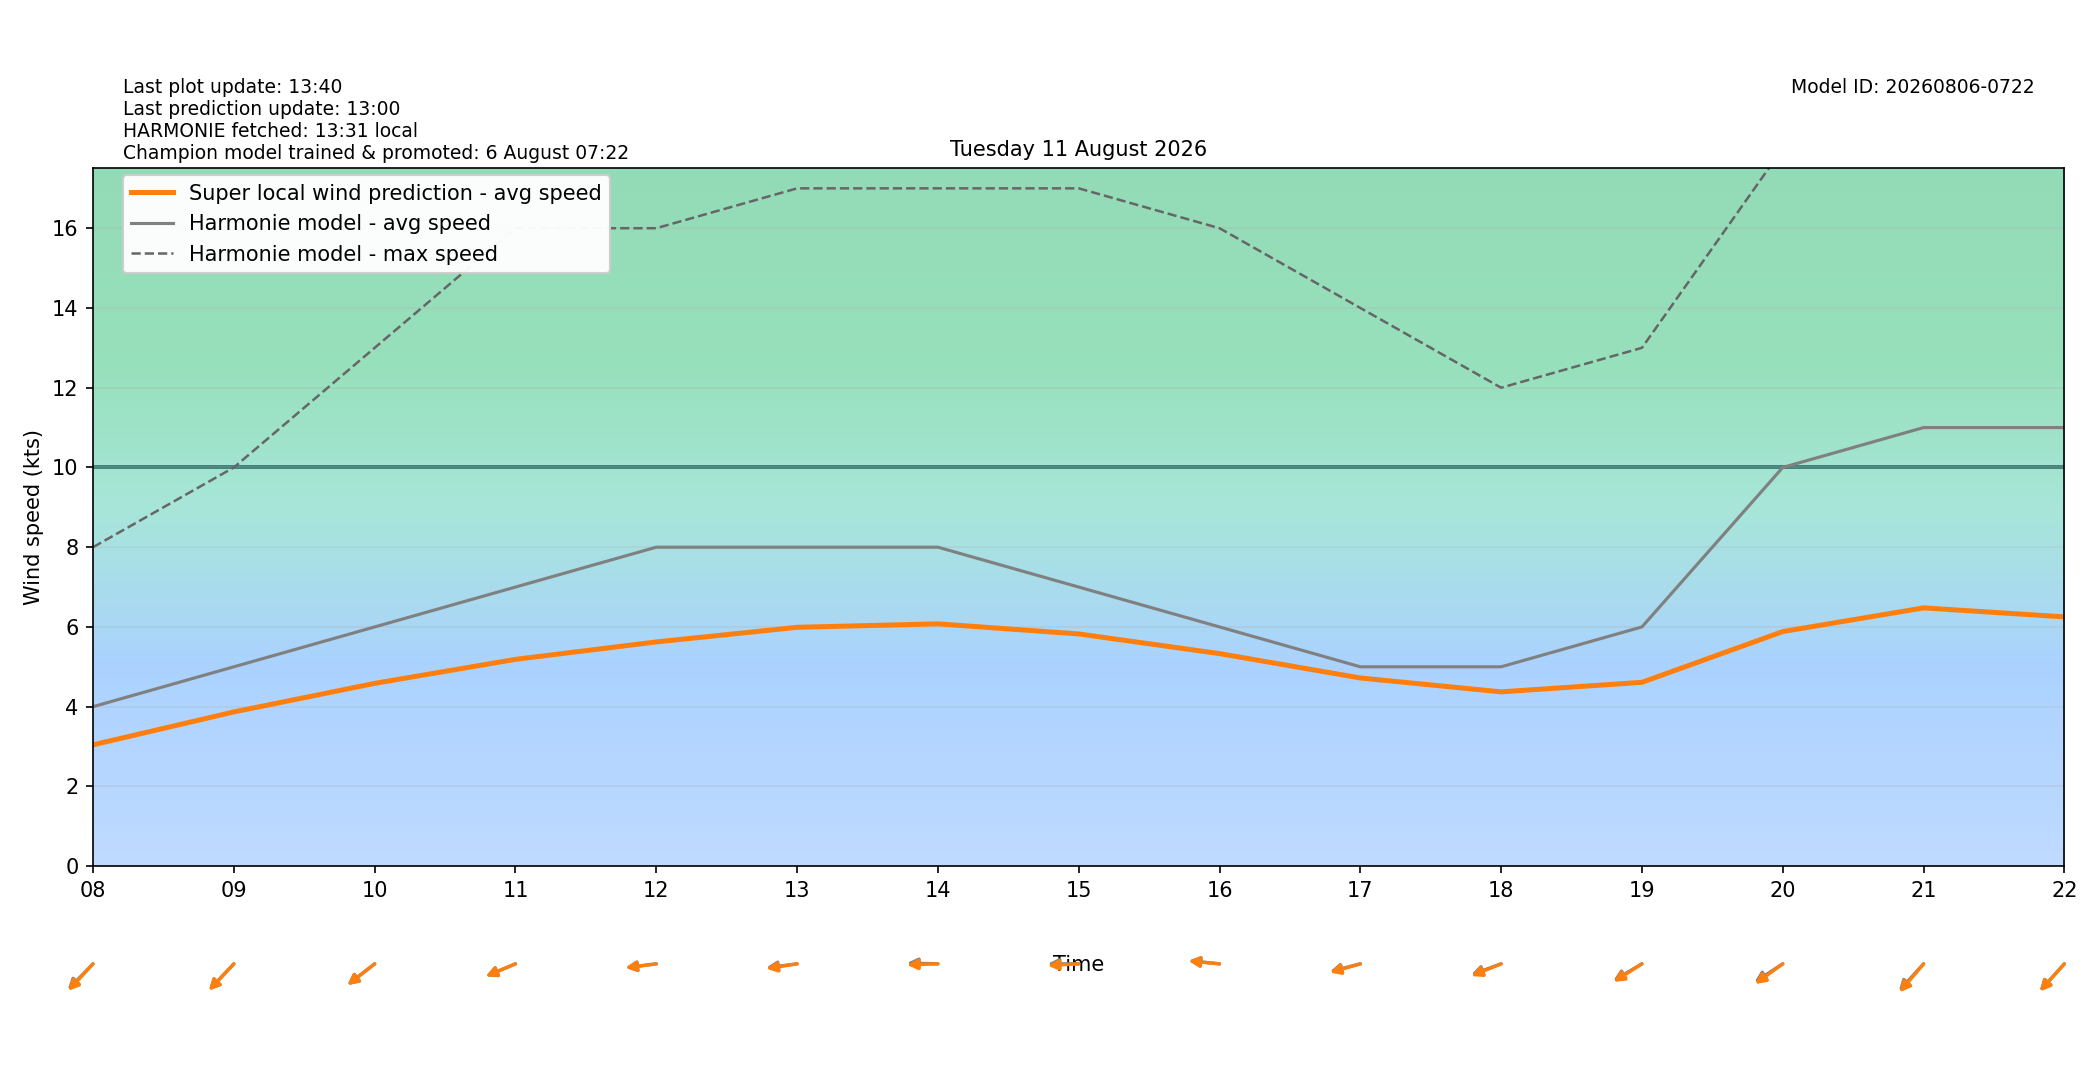

The table this chart was drawn from, first rows:
target_time_utc, target_time_local, hour_utc, hour_local, forecast_wind_speed, forecast_wind_min, forecast_wind_max, lstm_pred_wind_speed, delta_speed_lstm_minus_forecast, forecast_wind_dir_deg, lstm_pred_wind_dir_deg, delta_dir_lstm_minus_forecast
2026-08-10T22:00:00Z, 2026-08-11T00:00:00+0200, 22, 00, 7.0, 7.0, 13.0, 4.473, -2.527, 28.0, 30.83, 2.833
2026-08-10T23:00:00Z, 2026-08-11T01:00:00+0200, 23, 01, 6.0, 6.0, 12.0, 3.79, -2.21, 32.0, 33.22, 1.223
2026-08-11T00:00:00Z, 2026-08-11T02:00:00+0200, 00, 02, 6.0, 6.0, 10.0, 3.488, -2.512, 33.0, 34.09, 1.092
2026-08-11T01:00:00Z, 2026-08-11T03:00:00+0200, 01, 03, 6.0, 6.0, 9.0, 3.368, -2.632, 33.0, 33.92, 0.9227
2026-08-11T02:00:00Z, 2026-08-11T04:00:00+0200, 02, 04, 6.0, 6.0, 9.0, 3.592, -2.408, 28.0, 28.69, 0.6925
2026-08-11T03:00:00Z, 2026-08-11T05:00:00+0200, 03, 05, 5.0, 5.0, 9.0, 3.305, -1.695, 31.0, 32.55, 1.55
2026-08-11T04:00:00Z, 2026-08-11T06:00:00+0200, 04, 06, 5.0, 5.0, 8.0, 3.401, -1.599, 32.0, 33.29, 1.292
2026-08-11T05:00:00Z, 2026-08-11T07:00:00+0200, 05, 07, 3.0, 3.0, 8.0, 2.118, -0.8824, 94.0, 93.28, -0.721
2026-08-11T06:00:00Z, 2026-08-11T08:00:00+0200, 06, 08, 4.0, 4.0, 8.0, 3.043, -0.9572, 55.0, 53.43, -1.567
2026-08-11T07:00:00Z, 2026-08-11T09:00:00+0200, 07, 09, 5.0, 5.0, 10.0, 3.868, -1.132, 54.0, 53.91, -0.08751
2026-08-11T08:00:00Z, 2026-08-11T10:00:00+0200, 08, 10, 6.0, 6.0, 13.0, 4.584, -1.416, 62.0, 61.89, -0.1075
2026-08-11T09:00:00Z, 2026-08-11T11:00:00+0200, 09, 11, 7.0, 7.0, 16.0, 5.187, -1.813, 74.0, 74.1, 0.09821
2026-08-11T10:00:00Z, 2026-08-11T12:00:00+0200, 10, 12, 8.0, 8.0, 16.0, 5.624, -2.376, 85.0, 84.95, -0.05032
2026-08-11T11:00:00Z, 2026-08-11T13:00:00+0200, 11, 13, 8.0, 8.0, 17.0, 5.991, -2.009, 85.0, 83.76, -1.244
2026-08-11T12:00:00Z, 2026-08-11T14:00:00+0200, 12, 14, 8.0, 8.0, 17.0, 6.077, -1.923, 91.0, 88.76, -2.243
2026-08-11T13:00:00Z, 2026-08-11T15:00:00+0200, 13, 15, 7.0, 7.0, 17.0, 5.824, -1.176, 90.0, 87.74, -2.262
2026-08-11T14:00:00Z, 2026-08-11T16:00:00+0200, 14, 16, 6.0, 6.0, 16.0, 5.331, -0.6692, 94.0, 93.72, -0.2834
2026-08-11T15:00:00Z, 2026-08-11T17:00:00+0200, 15, 17, 5.0, 5.0, 14.0, 4.72, -0.28, 80.0, 78.93, -1.068
2026-08-11T16:00:00Z, 2026-08-11T18:00:00+0200, 16, 18, 5.0, 5.0, 12.0, 4.372, -0.6283, 76.0, 74.38, -1.623
2026-08-11T17:00:00Z, 2026-08-11T19:00:00+0200, 17, 19, 6.0, 6.0, 13.0, 4.611, -1.389, 68.0, 66.48, -1.515
2026-08-11T18:00:00Z, 2026-08-11T20:00:00+0200, 18, 20, 10.0, 10.0, 18.0, 5.884, -4.116, 66.0, 63.54, -2.464
2026-08-11T19:00:00Z, 2026-08-11T21:00:00+0200, 19, 21, 11.0, 11.0, 20.0, 6.478, -4.522, 53.0, 50.98, -2.025
2026-08-11T20:00:00Z, 2026-08-11T22:00:00+0200, 20, 22, 11.0, 11.0, 21.0, 6.252, -4.748, 53.0, 52.43, -0.5722
2026-08-11T21:00:00Z, 2026-08-11T23:00:00+0200, 21, 23, 12.0, 12.0, 21.0, 5.848, -6.152, 63.0, 61.62, -1.379
